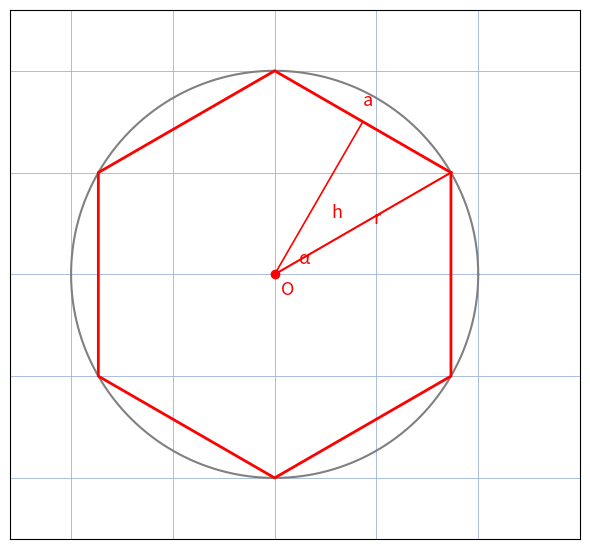

Write the Python code that produced this figure.
"""Reproduit la figure p.3 du 3e Bloc-Notes : hexagone regulier inscrit.

Style "stylo" : hexagone rouge, cercle circonscrit gris, fond quadrille,
centre O, rayon r, apotheme h, angle alpha, cote a.
Sortie : raw/bloc-notes/troisieme-bloc-notes/assets/hexagone-cercle.png
Usage : uv run scripts/reproduce_hexagone_cercle.py  (depuis ~/KpihX-Labs/Explore/lab/)
"""

import numpy as np
import matplotlib.pyplot as plt
from pathlib import Path

OUT = (
    Path.home()
    / "KpihX-Labs/Explore/sciencurious/raw/bloc-notes/troisieme-bloc-notes/assets/hexagone-cercle.png"
)
OUT.parent.mkdir(parents=True, exist_ok=True)

r = 1.0
angles = np.linspace(0, 2 * np.pi, 7) + np.pi / 6
hx, hy = r * np.cos(angles), r * np.sin(angles)

fig, ax = plt.subplots(figsize=(6, 6))
ax.set_aspect("equal")
ax.set_xlim(-1.3, 1.5)
ax.set_ylim(-1.3, 1.3)
ax.grid(True, color="#9db3d8", linewidth=0.6)  # papier quadrille bleu
ax.tick_params(labelbottom=False, labelleft=False, length=0)  # grille gardee, etiquettes masquees
ax.set_axisbelow(True)

theta = np.linspace(0, 2 * np.pi, 400)
ax.plot(np.cos(theta), np.sin(theta), color="gray", linewidth=1.5)  # cercle crayon
ax.plot(hx, hy, color="red", linewidth=2.0)  # hexagone stylo rouge
ax.plot([0, hx[0]], [0, hy[0]], color="red", linewidth=1.5)  # rayon r
ax.plot([0, (hx[0] + hx[1]) / 2], [0, (hy[0] + hy[1]) / 2], color="red", linewidth=1.2)  # apotheme h

ax.plot(0, 0, "o", color="red")
ax.text(0.03, -0.1, "O", color="red", fontsize=13)
ax.text(hx[0] / 2 + 0.05, hy[0] / 2, "r", color="red", fontsize=13)
ax.text(0.28, 0.28, "h", color="red", fontsize=13)
ax.text(0.12, 0.05, "α", color="red", fontsize=13)
ax.text((hx[0] + hx[1]) / 2, (hy[0] + hy[1]) / 2 + 0.08, "a", color="red", fontsize=13)

fig.tight_layout()
fig.savefig(OUT, dpi=150)
print(f"OK -> {OUT} ({OUT.stat().st_size} o)")
